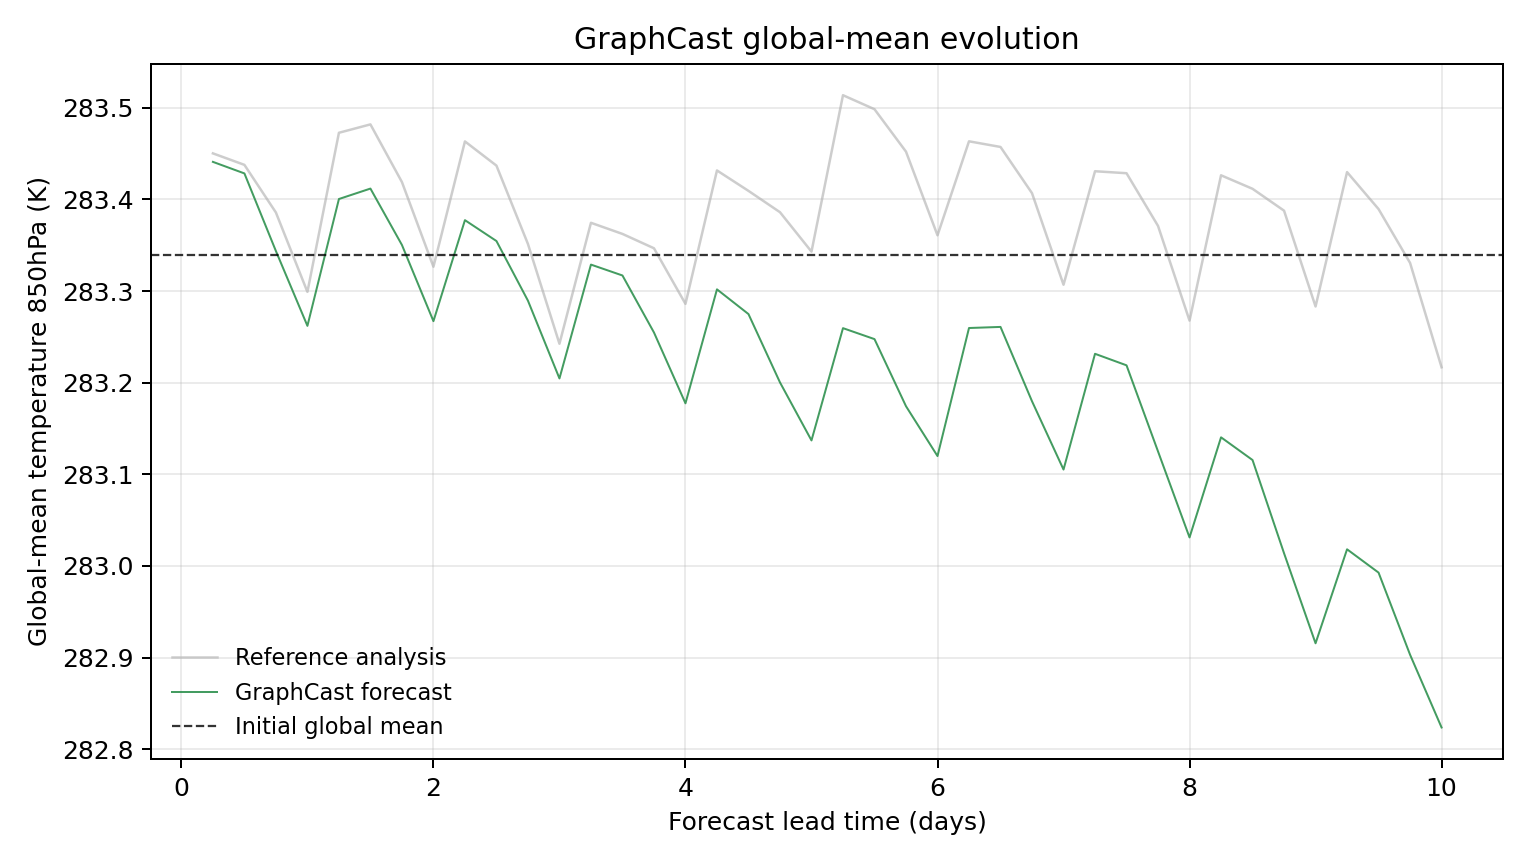

The table this chart was drawn from, first rows:
model, scenario, init_time, step, lead_hours, lead_day, global_mean_k, global_mean_anomaly_k, reference_global_mean_k, reference_global_mean_anomaly_k, initial_global_mean_k, metric_id, metric_variable, metric_level_hpa, reference
GraphCast, , 2023-08-16T06:00, 1, 6.0, 0.25, 283.4, 0.1011, 283.5, 0.1104, 283.3, temperature_850hPa, temperature, 850, ground_truth
GraphCast, , 2023-08-16T06:00, 2, 12.0, 0.5, 283.4, 0.08853, 283.4, 0.09787, 283.3, temperature_850hPa, temperature, 850, ground_truth
GraphCast, , 2023-08-16T06:00, 3, 18.0, 0.75, 283.3, 0.003815, 283.4, 0.04587, 283.3, temperature_850hPa, temperature, 850, ground_truth
GraphCast, , 2023-08-16T06:00, 4, 24.0, 1.0, 283.3, -0.07779, 283.3, -0.04074, 283.3, temperature_850hPa, temperature, 850, ground_truth
GraphCast, , 2023-08-16T06:00, 5, 30.0, 1.25, 283.4, 0.06061, 283.5, 0.1329, 283.3, temperature_850hPa, temperature, 850, ground_truth
GraphCast, , 2023-08-16T06:00, 6, 36.0, 1.5, 283.4, 0.07199, 283.5, 0.142, 283.3, temperature_850hPa, temperature, 850, ground_truth
GraphCast, , 2023-08-16T06:00, 7, 42.0, 1.75, 283.4, 0.01047, 283.4, 0.0791, 283.3, temperature_850hPa, temperature, 850, ground_truth
GraphCast, , 2023-08-16T06:00, 8, 48.0, 2.0, 283.3, -0.07266, 283.3, -0.01331, 283.3, temperature_850hPa, temperature, 850, ground_truth
GraphCast, , 2023-08-16T06:00, 9, 54.0, 2.25, 283.4, 0.03754, 283.5, 0.1234, 283.3, temperature_850hPa, temperature, 850, ground_truth
GraphCast, , 2023-08-16T06:00, 10, 60.0, 2.5, 283.4, 0.01477, 283.4, 0.09705, 283.3, temperature_850hPa, temperature, 850, ground_truth
GraphCast, , 2023-08-16T06:00, 11, 66.0, 2.75, 283.3, -0.05032, 283.4, 0.01154, 283.3, temperature_850hPa, temperature, 850, ground_truth
GraphCast, , 2023-08-16T06:00, 12, 72.0, 3.0, 283.2, -0.1352, 283.2, -0.09729, 283.3, temperature_850hPa, temperature, 850, ground_truth
GraphCast, , 2023-08-16T06:00, 13, 78.0, 3.25, 283.3, -0.01096, 283.4, 0.03467, 283.3, temperature_850hPa, temperature, 850, ground_truth
GraphCast, , 2023-08-16T06:00, 14, 84.0, 3.5, 283.3, -0.02283, 283.4, 0.02252, 283.3, temperature_850hPa, temperature, 850, ground_truth
GraphCast, , 2023-08-16T06:00, 15, 90.0, 3.75, 283.3, -0.08502, 283.3, 0.006866, 283.3, temperature_850hPa, temperature, 850, ground_truth
GraphCast, , 2023-08-16T06:00, 16, 96.0, 4.0, 283.2, -0.1623, 283.3, -0.0538, 283.3, temperature_850hPa, temperature, 850, ground_truth
GraphCast, , 2023-08-16T06:00, 17, 102.0, 4.25, 283.3, -0.03796, 283.4, 0.09177, 283.3, temperature_850hPa, temperature, 850, ground_truth
GraphCast, , 2023-08-16T06:00, 18, 108.0, 4.5, 283.3, -0.06494, 283.4, 0.06949, 283.3, temperature_850hPa, temperature, 850, ground_truth
GraphCast, , 2023-08-16T06:00, 19, 114.0, 4.75, 283.2, -0.1395, 283.4, 0.0462, 283.3, temperature_850hPa, temperature, 850, ground_truth
GraphCast, , 2023-08-16T06:00, 20, 120.0, 5.0, 283.1, -0.2028, 283.3, 0.003204, 283.3, temperature_850hPa, temperature, 850, ground_truth
GraphCast, , 2023-08-16T06:00, 21, 126.0, 5.25, 283.3, -0.08029, 283.5, 0.1739, 283.3, temperature_850hPa, temperature, 850, ground_truth
GraphCast, , 2023-08-16T06:00, 22, 132.0, 5.5, 283.2, -0.09225, 283.5, 0.1586, 283.3, temperature_850hPa, temperature, 850, ground_truth
GraphCast, , 2023-08-16T06:00, 23, 138.0, 5.75, 283.2, -0.1655, 283.5, 0.1123, 283.3, temperature_850hPa, temperature, 850, ground_truth
GraphCast, , 2023-08-16T06:00, 24, 144.0, 6.0, 283.1, -0.2198, 283.4, 0.021, 283.3, temperature_850hPa, temperature, 850, ground_truth
GraphCast, , 2023-08-16T06:00, 25, 150.0, 6.25, 283.3, -0.08014, 283.5, 0.1236, 283.3, temperature_850hPa, temperature, 850, ground_truth
GraphCast, , 2023-08-16T06:00, 26, 156.0, 6.5, 283.3, -0.07895, 283.5, 0.1174, 283.3, temperature_850hPa, temperature, 850, ground_truth
GraphCast, , 2023-08-16T06:00, 27, 162.0, 6.75, 283.2, -0.1601, 283.4, 0.06696, 283.3, temperature_850hPa, temperature, 850, ground_truth
GraphCast, , 2023-08-16T06:00, 28, 168.0, 7.0, 283.1, -0.2346, 283.3, -0.03293, 283.3, temperature_850hPa, temperature, 850, ground_truth
GraphCast, , 2023-08-16T06:00, 29, 174.0, 7.25, 283.2, -0.1083, 283.4, 0.09091, 283.3, temperature_850hPa, temperature, 850, ground_truth
GraphCast, , 2023-08-16T06:00, 30, 180.0, 7.5, 283.2, -0.1208, 283.4, 0.08875, 283.3, temperature_850hPa, temperature, 850, ground_truth
GraphCast, , 2023-08-16T06:00, 31, 186.0, 7.75, 283.1, -0.2148, 283.4, 0.03125, 283.3, temperature_850hPa, temperature, 850, ground_truth
GraphCast, , 2023-08-16T06:00, 32, 192.0, 8.0, 283, -0.3086, 283.3, -0.07205, 283.3, temperature_850hPa, temperature, 850, ground_truth
GraphCast, , 2023-08-16T06:00, 33, 198.0, 8.25, 283.1, -0.1994, 283.4, 0.08649, 283.3, temperature_850hPa, temperature, 850, ground_truth
GraphCast, , 2023-08-16T06:00, 34, 204.0, 8.5, 283.1, -0.2242, 283.4, 0.07175, 283.3, temperature_850hPa, temperature, 850, ground_truth
GraphCast, , 2023-08-16T06:00, 35, 210.0, 8.75, 283, -0.3259, 283.4, 0.04788, 283.3, temperature_850hPa, temperature, 850, ground_truth
GraphCast, , 2023-08-16T06:00, 36, 216.0, 9.0, 282.9, -0.4241, 283.3, -0.05664, 283.3, temperature_850hPa, temperature, 850, ground_truth
GraphCast, , 2023-08-16T06:00, 37, 222.0, 9.25, 283, -0.3216, 283.4, 0.08997, 283.3, temperature_850hPa, temperature, 850, ground_truth
GraphCast, , 2023-08-16T06:00, 38, 228.0, 9.5, 283, -0.347, 283.4, 0.04962, 283.3, temperature_850hPa, temperature, 850, ground_truth
GraphCast, , 2023-08-16T06:00, 39, 234.0, 9.75, 282.9, -0.4366, 283.3, -0.009094, 283.3, temperature_850hPa, temperature, 850, ground_truth
GraphCast, , 2023-08-16T06:00, 40, 240.0, 10.0, 282.8, -0.516, 283.2, -0.123, 283.3, temperature_850hPa, temperature, 850, ground_truth
